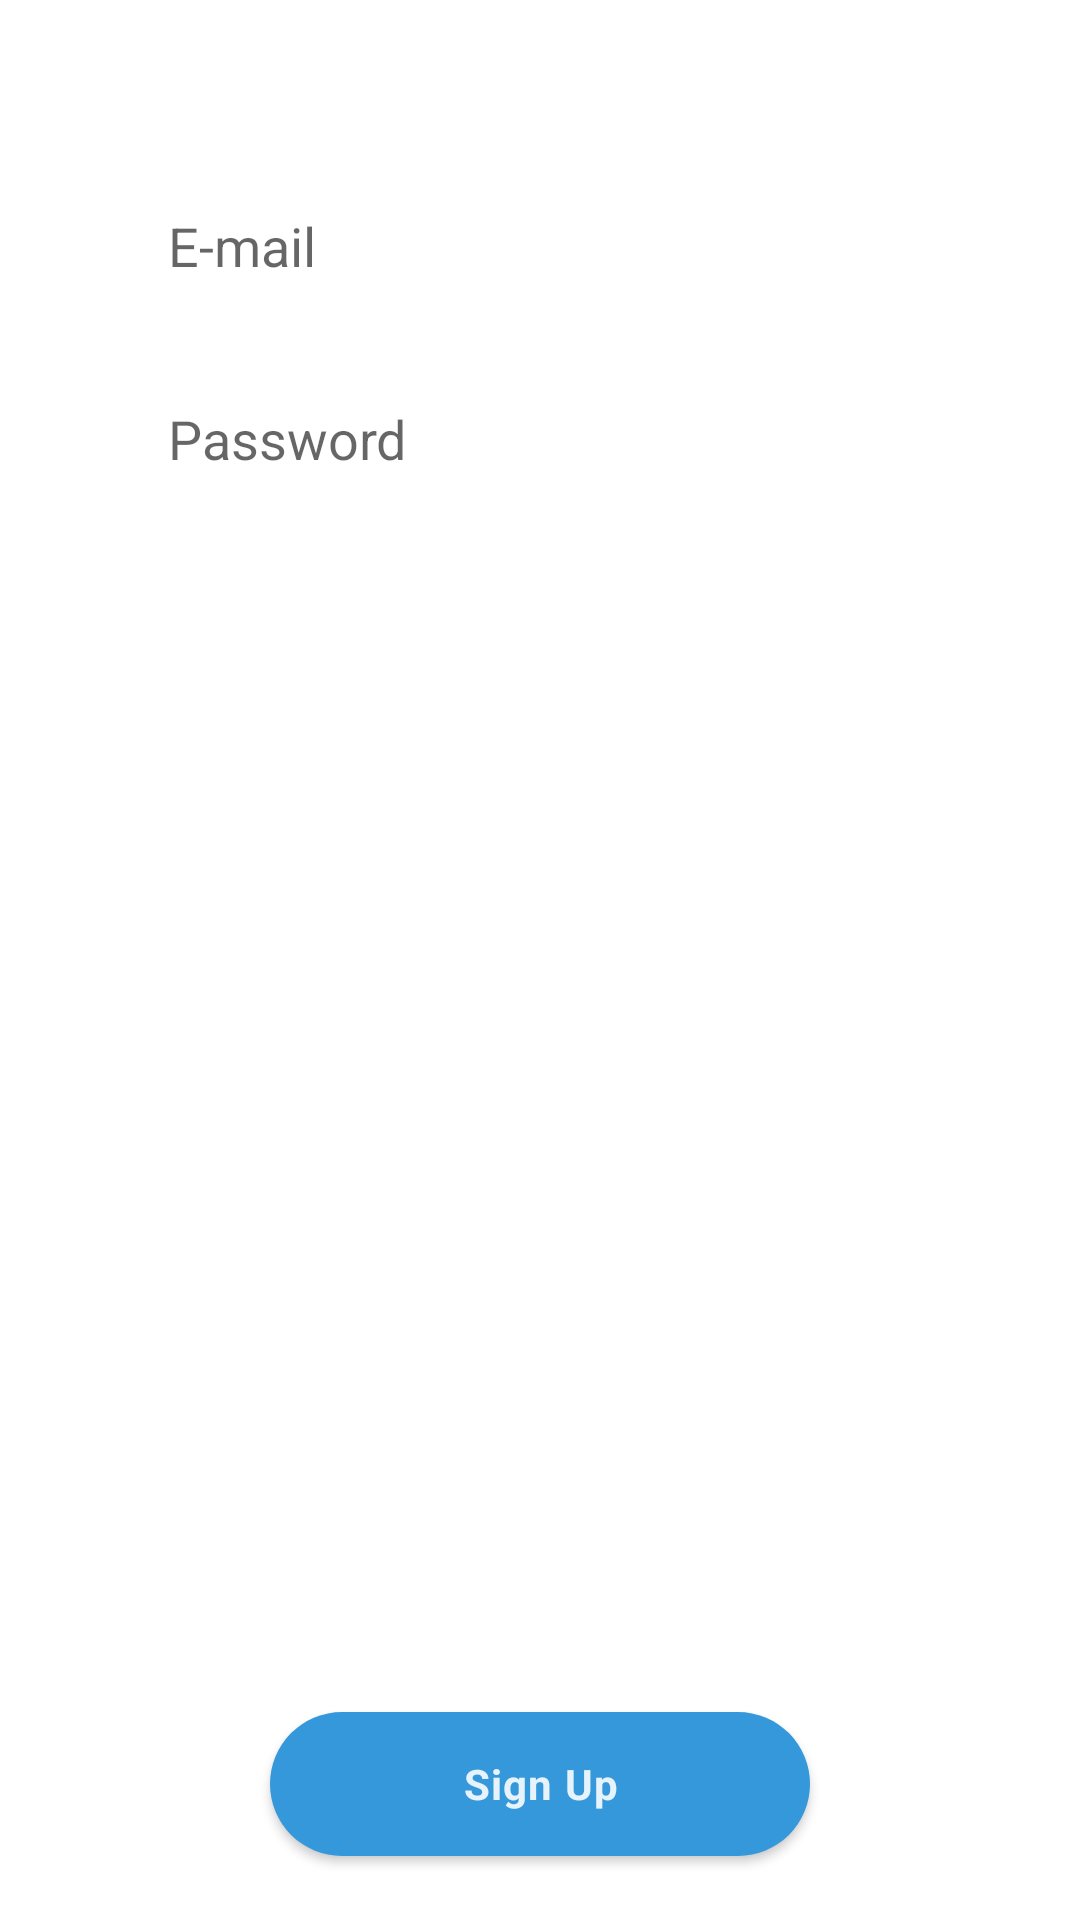

Here is an Android app screen rendered from its layout file. Give the layout XML and the strings, colors and styles it references.
<!-- AndroidManifest.xml: application theme Theme.BetterChatFast -->
<!-- res/layout/fragment_signup_tab.xml -->
<?xml version="1.0" encoding="utf-8"?>
<androidx.constraintlayout.widget.ConstraintLayout xmlns:android="http://schemas.android.com/apk/res/android"
    xmlns:app="http://schemas.android.com/apk/res-auto"
    xmlns:tools="http://schemas.android.com/tools"
    android:layout_width="match_parent"
    android:layout_height="match_parent">

    <EditText
        android:id="@+id/sign_up_email_edit_text"
        android:layout_width="0dp"
        android:layout_height="wrap_content"
        app:layout_constraintWidth_percent=".8"
        app:layout_constraintVertical_bias=".1"
        app:layout_constraintHorizontal_bias=".5"
        android:hint="E-mail"
        android:paddingStart="20dp"
        android:paddingTop="10dp"
        android:paddingBottom="10dp"
        android:background="@drawable/edit_text_bg"
        app:layout_constraintBottom_toBottomOf="parent"
        app:layout_constraintEnd_toEndOf="parent"
        app:layout_constraintStart_toStartOf="parent"
        app:layout_constraintTop_toTopOf="parent"
        tools:ignore="RtlSymmetry" />

    <EditText
        android:inputType="textPassword"
        android:id="@+id/sign_up_password_edit_text"
        android:layout_width="0dp"
        android:layout_height="wrap_content"
        android:hint="Password"
        android:layout_marginTop="20dp"
        android:paddingStart="20dp"
        android:paddingTop="10dp"
        android:paddingBottom="10dp"
        android:background="@drawable/edit_text_bg"
        app:layout_constraintVertical_bias="0"
        app:layout_constraintHorizontal_bias=".5"
        app:layout_constraintBottom_toBottomOf="parent"
        app:layout_constraintEnd_toEndOf="parent"
        app:layout_constraintStart_toStartOf="parent"
        app:layout_constraintTop_toBottomOf="@+id/sign_up_email_edit_text"
        app:layout_constraintWidth_percent=".8"
        tools:ignore="RtlSymmetry" />

    <com.google.android.material.button.MaterialButton
        android:id="@+id/sign_up_button"
        android:layout_width="0dp"
        app:layout_constraintWidth_percent="0.5"
        android:layout_height="48dp"
        android:fontFamily="sans-serif"
        android:insetTop="0dp"
        android:insetBottom="0dp"
        android:letterSpacing="0.03"
        android:lineSpacingExtra="2sp"
        android:text="Sign Up"
        android:textAllCaps="false"
        android:textColor="@color/ondark_01"
        android:textSize="14sp"
        android:textStyle="bold"
        app:backgroundTint="#3498db"
        app:cornerRadius="50dp"
        app:layout_constraintVertical_bias="0.95"
        app:layout_constraintBottom_toBottomOf="parent"
        app:layout_constraintEnd_toEndOf="parent"
        app:layout_constraintStart_toStartOf="parent"
        app:layout_constraintTop_toBottomOf="@+id/sign_up_password_edit_text"/>


</androidx.constraintlayout.widget.ConstraintLayout>
<!-- resources referenced by this layout -->
<resources>
  <color name="ondark_01">#e1ffffff</color>
  <style name="Theme.BetterChatFast" parent="Theme.MaterialComponents.DayNight.DarkActionBar">
          
          <item name="colorPrimary">@color/colorBCFBlue</item>
          <item name="colorPrimaryVariant">@color/colorBCFBlue</item>
          <item name="colorOnPrimary">@color/white</item>
          
          <item name="colorSecondary">@color/colorBCFPink</item>
          <item name="colorSecondaryVariant">@color/colorBCFBlack</item>
          <item name="colorOnSecondary">@color/white</item>
          
          <item name="android:statusBarColor">@color/colorBCFBlue</item>
          
          <item name="windowActionBar">false</item>
          <item name="windowNoTitle">true</item>
          <item name="android:windowLayoutInDisplayCutoutMode">
              shortEdges 
          </item>
      </style>
  <color name="colorBCFBlue">#3498db</color>
  <color name="white">#FFFFFFFF</color>
  <color name="colorBCFPink">#ffcdcf</color>
  <color name="colorBCFBlack">#383838</color>
</resources>
